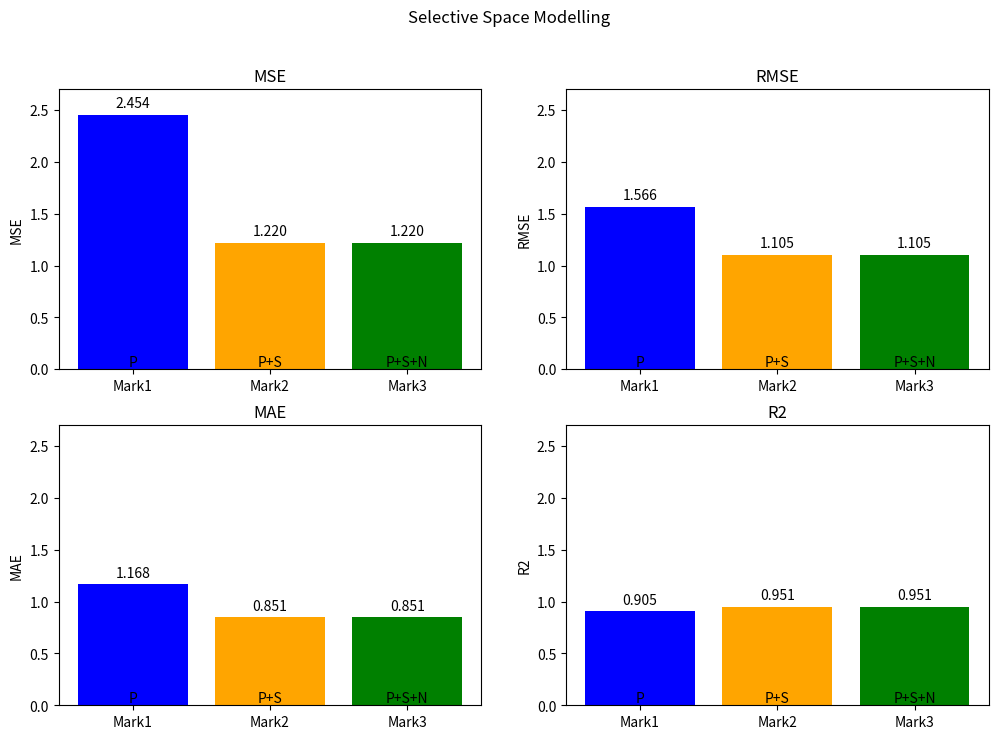
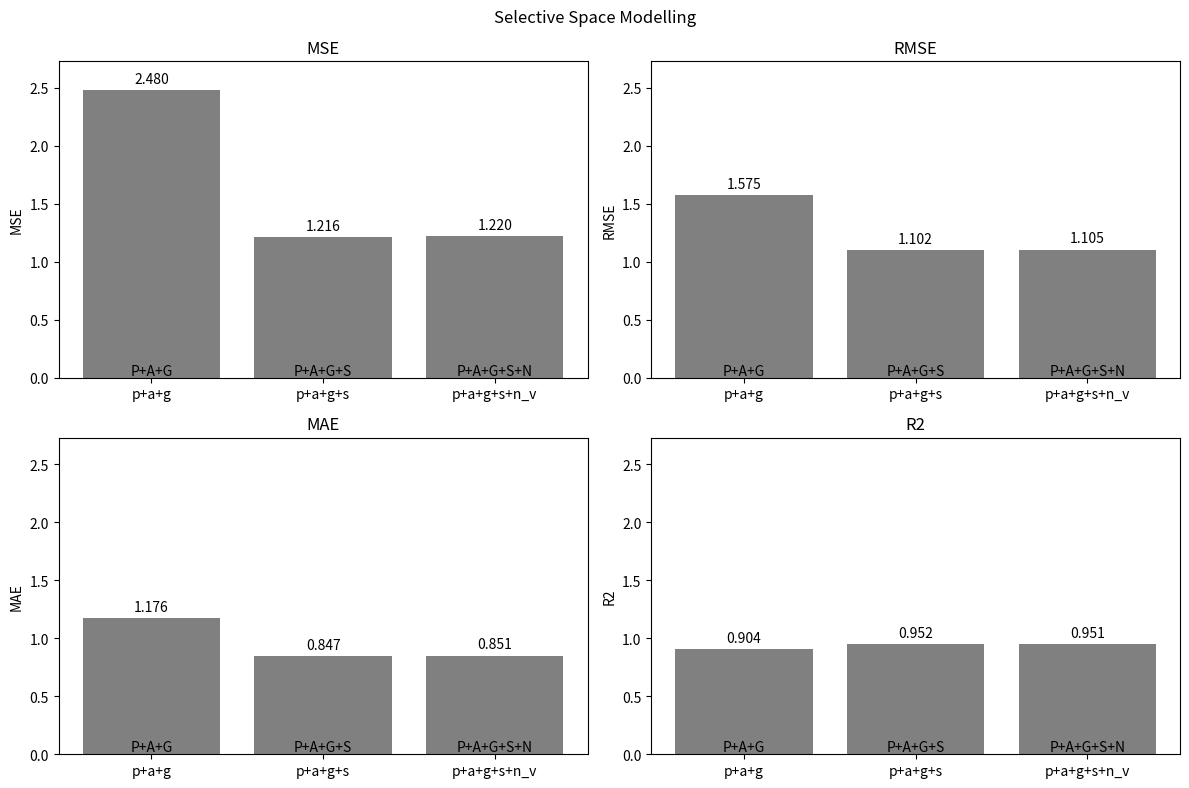

Write Python code to recreate these figures, in order.
import matplotlib.pyplot as plt

# Data
models = ['Mark1', 'Mark2', 'Mark3']
metrics = ['MSE', 'RMSE', 'MAE', 'R2']
data = {
    'Mark1': {'MSE': 2.454, 'RMSE': 1.566, 'MAE': 1.168, 'R2': 0.905, 'Data': 'P'},
    'Mark2': {'MSE': 1.2202, 'RMSE': 1.1045, 'MAE': 0.8512, 'R2': 0.95148, 'Data': 'P+S'},
    'Mark3': {'MSE': 1.22, 'RMSE': 1.1045, 'MAE': 0.85126, 'R2': 0.9514, 'Data': 'P+S+N'},
    'p+a+g': {'MSE': 2.48, 'RMSE': 1.575, 'MAE': 1.176, 'R2': 0.904, 'Data': 'P+A+G'},
    'p+a+g+s': {'MSE': 1.2155, 'RMSE': 1.102, 'MAE': 0.847, 'R2': 0.9516, 'Data': 'P+A+G+S'},
    'p+a+g+s+n_v': {'MSE': 1.2202, 'RMSE': 1.1045, 'MAE': 0.8512, 'R2': 0.9514, 'Data': 'P+A+G+S+N'}
}

# Plotting first two models
fig, axes = plt.subplots(nrows=2, ncols=2, figsize=(12, 8))
fig.suptitle('Selective Space Modelling')

# Collecting metric values from all models except last two
all_metric_values = [data[model][metric] for model in models for metric in metrics]

# Set y-axis limit dynamically
ylim = max(all_metric_values) * 1.1

for i, metric in enumerate(metrics):
    row = i // 2
    col = i % 2
    ax = axes[row, col]

    bars = ax.bar(models, [data[model][metric] for model in models], color=['blue', 'orange', 'green'])
    ax.set_title(metric)
    ax.set_ylabel(metric)
    ax.set_ylim(0, ylim)  # Set y-axis limit dynamically

    # Adding data info
    for j, bar in enumerate(bars):
        height = bar.get_height()
        ax.annotate(f'{height:.3f}', xy=(bar.get_x() + bar.get_width() / 2, height),
                    xytext=(0, 3),  # 3 points vertical offset
                    textcoords='offset points',
                    ha='center', va='bottom')

    # Adding labels
    for j, model in enumerate(models):
        ax.text(j, 0, data[model]['Data'], ha='center', va='bottom')

# Plotting last two models on separate plot
fig2, axes2 = plt.subplots(nrows=2, ncols=2, figsize=(12, 8))
fig2.suptitle('Selective Space Modelling')

# Collecting metric values from last two models
all_metric_values_last_two = [data[model][metric] for model in list(data.keys())[3:] for metric in metrics]

# Set y-axis limit dynamically
ylim_last_two = max(all_metric_values_last_two) * 1.1

for i, metric in enumerate(metrics):
    row = i // 2
    col = i % 2
    ax2 = axes2[row, col]

    bars2 = ax2.bar(list(data.keys())[3:], [data[model][metric] for model in list(data.keys())[3:]], color='gray')
    ax2.set_title(metric)
    ax2.set_ylabel(metric)
    ax2.set_ylim(0, ylim_last_two)  # Set y-axis limit dynamically

    # Adding data info
    for bar in bars2:
        height = bar.get_height()
        ax2.annotate(f'{height:.3f}', xy=(bar.get_x() + bar.get_width() / 2, height),
                     xytext=(0, 3),  # 3 points vertical offset
                     textcoords='offset points',
                     ha='center', va='bottom')

    # Adding labels
    for j, model in enumerate(list(data.keys())[3:]):
        ax2.text(j, 0, data[model]['Data'], ha='center', va='bottom')

plt.tight_layout()
plt.show()
#save the plot
fig.savefig('Mamba_perf.png')